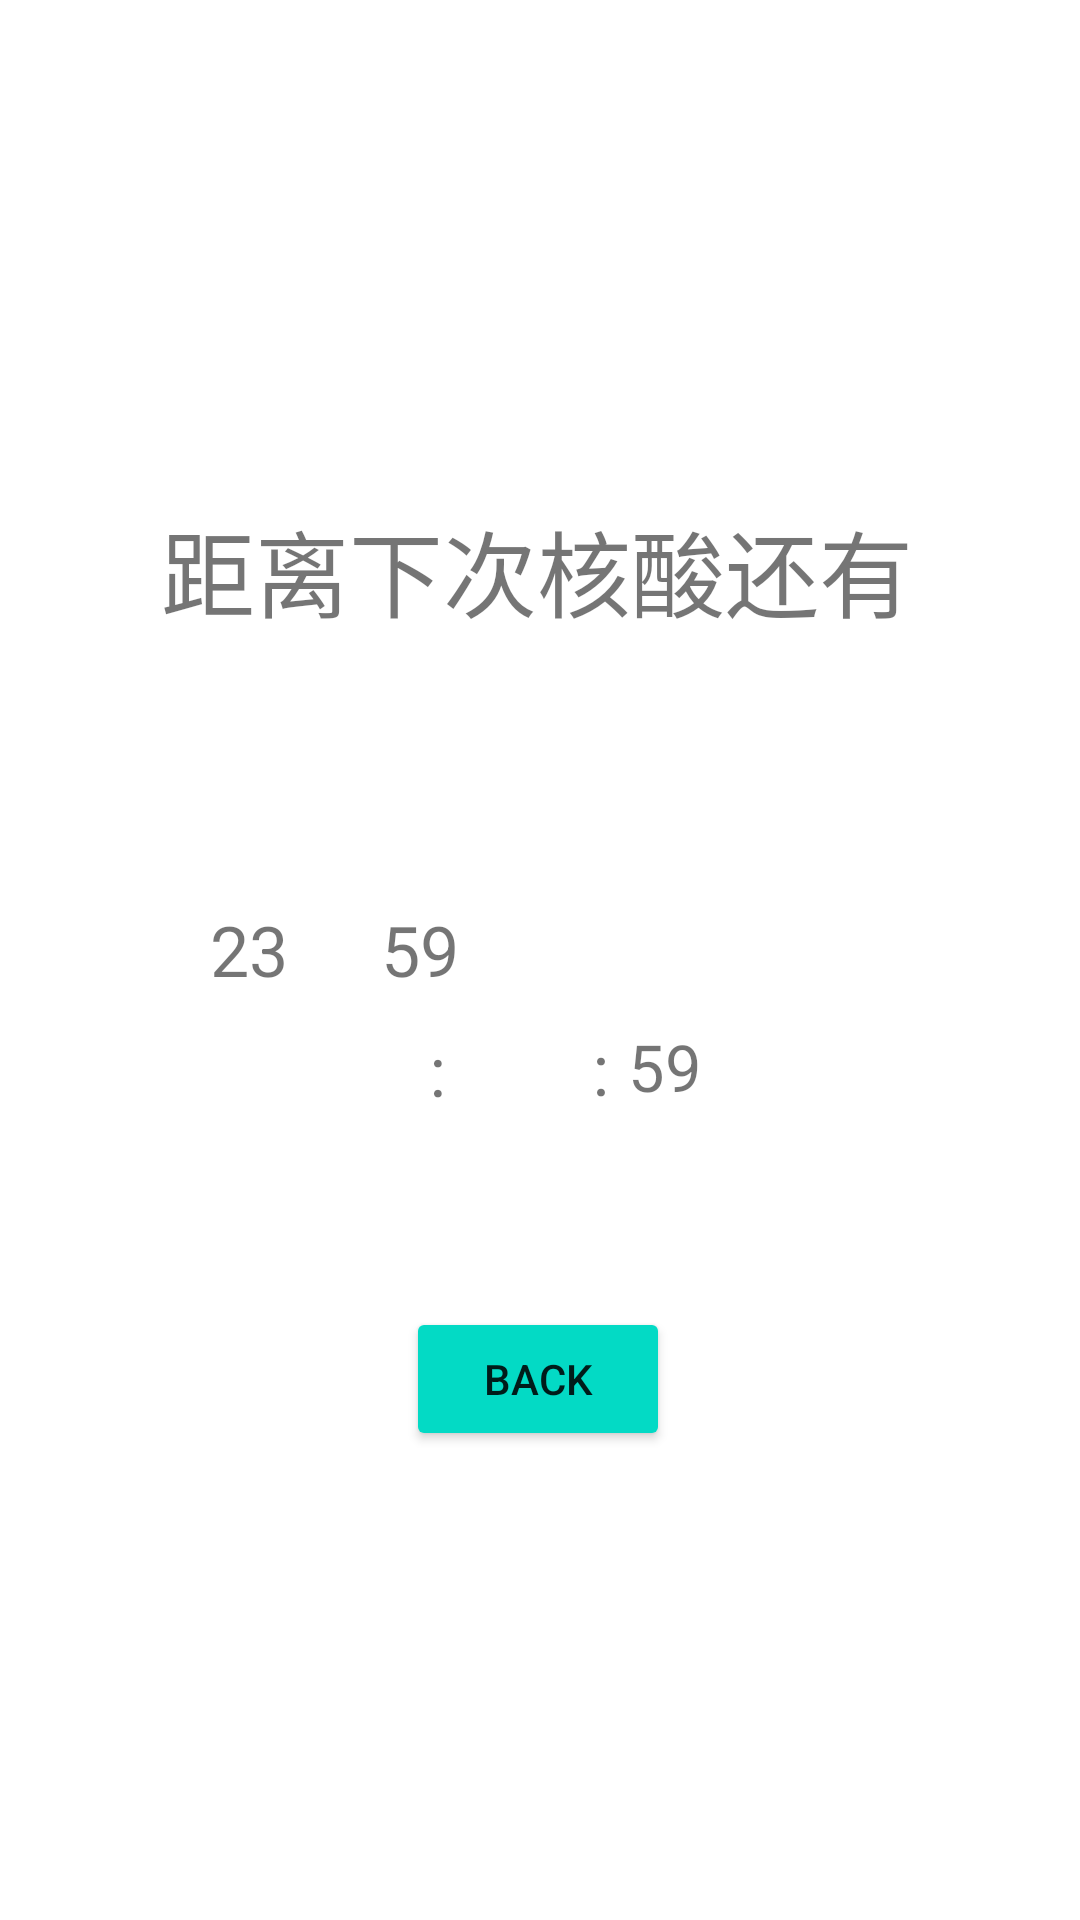

Here is an Android app screen rendered from its layout file. Give the layout XML and the strings, colors and styles it references.
<!-- AndroidManifest.xml: application theme Theme.Mobile_application -->
<!-- res/layout/fragment_first.xml -->
<?xml version="1.0" encoding="utf-8"?>
<androidx.constraintlayout.widget.ConstraintLayout xmlns:android="http://schemas.android.com/apk/res/android"
    xmlns:app="http://schemas.android.com/apk/res-auto"
    xmlns:tools="http://schemas.android.com/tools"
    android:layout_width="match_parent"
    android:layout_height="match_parent"
    tools:context=".ui.settings.FirstFragment">
    android:id="@+id/countdown_layout"
    android:layout_width="match_parent"
    android:layout_height="match_parent"
    android:background="@android:color/white"

    <TextView
        android:id="@+id/textView3"
        android:layout_width="252dp"
        android:layout_height="57dp"
        android:layout_marginBottom="416dp"
        android:text="距离下次核酸还有"
        app:autoSizeTextType="uniform"
        app:layout_constraintBottom_toBottomOf="parent"
        app:layout_constraintEnd_toEndOf="parent"
        app:layout_constraintHorizontal_bias="0.496"
        app:layout_constraintStart_toStartOf="parent"
        app:layout_constraintVertical_bias="0.321" />

    <TextView
        android:id="@+id/hour"
        android:layout_width="42dp"
        android:layout_height="31dp"
        android:layout_marginEnd="248dp"
        android:layout_marginBottom="308dp"
        android:text="23"
        app:autoSizeTextType="uniform"
        app:layout_constraintBottom_toBottomOf="parent"
        android:layout_toLeftOf="@+id/colon1"
        app:layout_constraintEnd_toEndOf="parent" />

    <TextView
        android:id="@+id/colon1"
        android:layout_width="12dp"
        android:layout_height="31dp"
        android:text=":"
        app:autoSizeTextType="uniform"
        app:layout_constraintBottom_toBottomOf="parent"
        app:layout_constraintEnd_toEndOf="parent"
        app:layout_constraintHorizontal_bias="0.411"
        app:layout_constraintStart_toStartOf="parent"
        app:layout_constraintTop_toTopOf="parent"
        app:layout_constraintVertical_bias="0.56" />

    <TextView
        android:id="@+id/minute"
        android:layout_width="49dp"
        android:layout_height="31dp"
        android:layout_marginEnd="184dp"
        android:layout_marginBottom="308dp"
        android:text="59"
        app:autoSizeTextType="uniform"
        app:layout_constraintBottom_toBottomOf="parent"
        app:layout_constraintEnd_toEndOf="parent" />

    <TextView
        android:id="@+id/textView9"
        android:layout_width="18dp"
        android:layout_height="32dp"
        android:text=":"
        app:autoSizeTextType="uniform"
        app:layout_constraintBottom_toBottomOf="parent"
        app:layout_constraintEnd_toEndOf="parent"
        app:layout_constraintHorizontal_bias="0.577"
        app:layout_constraintStart_toStartOf="parent"
        app:layout_constraintTop_toTopOf="parent"
        app:layout_constraintVertical_bias="0.56" />

    <TextView
        android:id="@+id/second"
        android:layout_width="62dp"
        android:layout_height="29dp"
        android:text="59"
        app:autoSizeTextType="uniform"
        app:layout_constraintBottom_toBottomOf="parent"
        app:layout_constraintEnd_toEndOf="parent"
        app:layout_constraintHorizontal_bias="0.702"
        app:layout_constraintStart_toStartOf="parent"
        app:layout_constraintTop_toTopOf="parent"
        app:layout_constraintVertical_bias="0.558" />

    <Button
        android:id="@+id/button"
        android:layout_width="wrap_content"
        android:layout_height="wrap_content"
        android:text="back"
        app:backgroundTint="@color/teal_200"
        app:layout_constraintBottom_toBottomOf="parent"
        app:layout_constraintEnd_toEndOf="parent"
        app:layout_constraintHorizontal_bias="0.498"
        app:layout_constraintStart_toStartOf="parent"
        app:layout_constraintTop_toTopOf="parent"
        app:layout_constraintVertical_bias="0.736" />

</androidx.constraintlayout.widget.ConstraintLayout>
<!-- resources referenced by this layout -->
<resources>
  <color name="teal_200">#FF03DAC5</color>
  <style name="Theme.Mobile_application" parent="Theme.MaterialComponents.DayNight.NoActionBar">
          
          <item name="colorPrimary">@color/purple_500</item>
          <item name="colorPrimaryVariant">@color/purple_700</item>
          <item name="colorOnPrimary">@color/white</item>
          
          <item name="colorSecondary">@color/teal_200</item>
          <item name="colorSecondaryVariant">@color/teal_700</item>
          <item name="colorOnSecondary">@color/black</item>
          
          <item name="android:statusBarColor" tools:targetApi="l">?attr/colorPrimaryVariant</item>
          
      </style>
  <color name="purple_500">#FF6200EE</color>
  <color name="purple_700">#FF3700B3</color>
  <color name="white">#FFFFFFFF</color>
  <color name="teal_700">#FF018786</color>
  <color name="black">#FF000000</color>
</resources>
